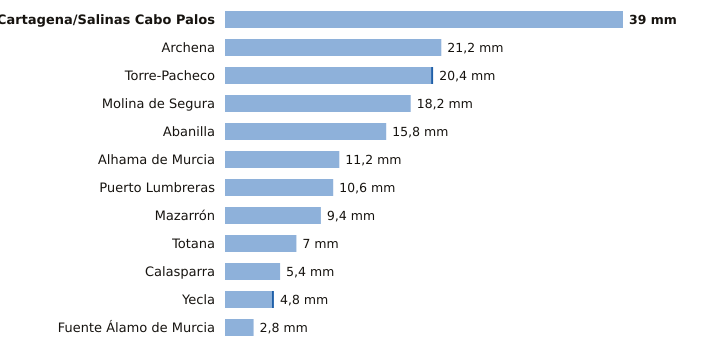

The table this chart was drawn from, first rows:
estacion, provincia, indicativo, mm_6_dias_anteriores, mm_hoy, mm_7_dias, horas_de_hoy
Cartagena/Salinas Cabo Palos, Murcia, 7019X, 39.0, 0.0, 39.0, 7
Archena, Murcia, 7158X, 21.2, 0.0, 21.2, 6
Torre-Pacheco, Murcia, 7026X, 20.2, 0.2, 20.4, 8
Molina de Segura, Murcia, 7237E, 18.2, 0.0, 18.2, 8
Abanilla, Murcia, 7250C, 15.8, 0.0, 15.8, 6
Alhama de Murcia, Murcia, 7227X, 11.2, 0.0, 11.2, 7
Puerto Lumbreras, Murcia, 7211B, 10.6, 0.0, 10.6, 7
Mazarrón, Murcia, 7007Y, 9.4, 0.0, 9.4, 7
Totana, Murcia, 7218Y, 7.0, 0.0, 7.0, 7
Calasparra, Murcia, 7121A, 5.4, 0.0, 5.4, 7
Yecla, Murcia, 7275C, 4.6, 0.2, 4.8, 8
Fuente Álamo de Murcia, Murcia, 7023X, 2.8, 0.0, 2.8, 6
